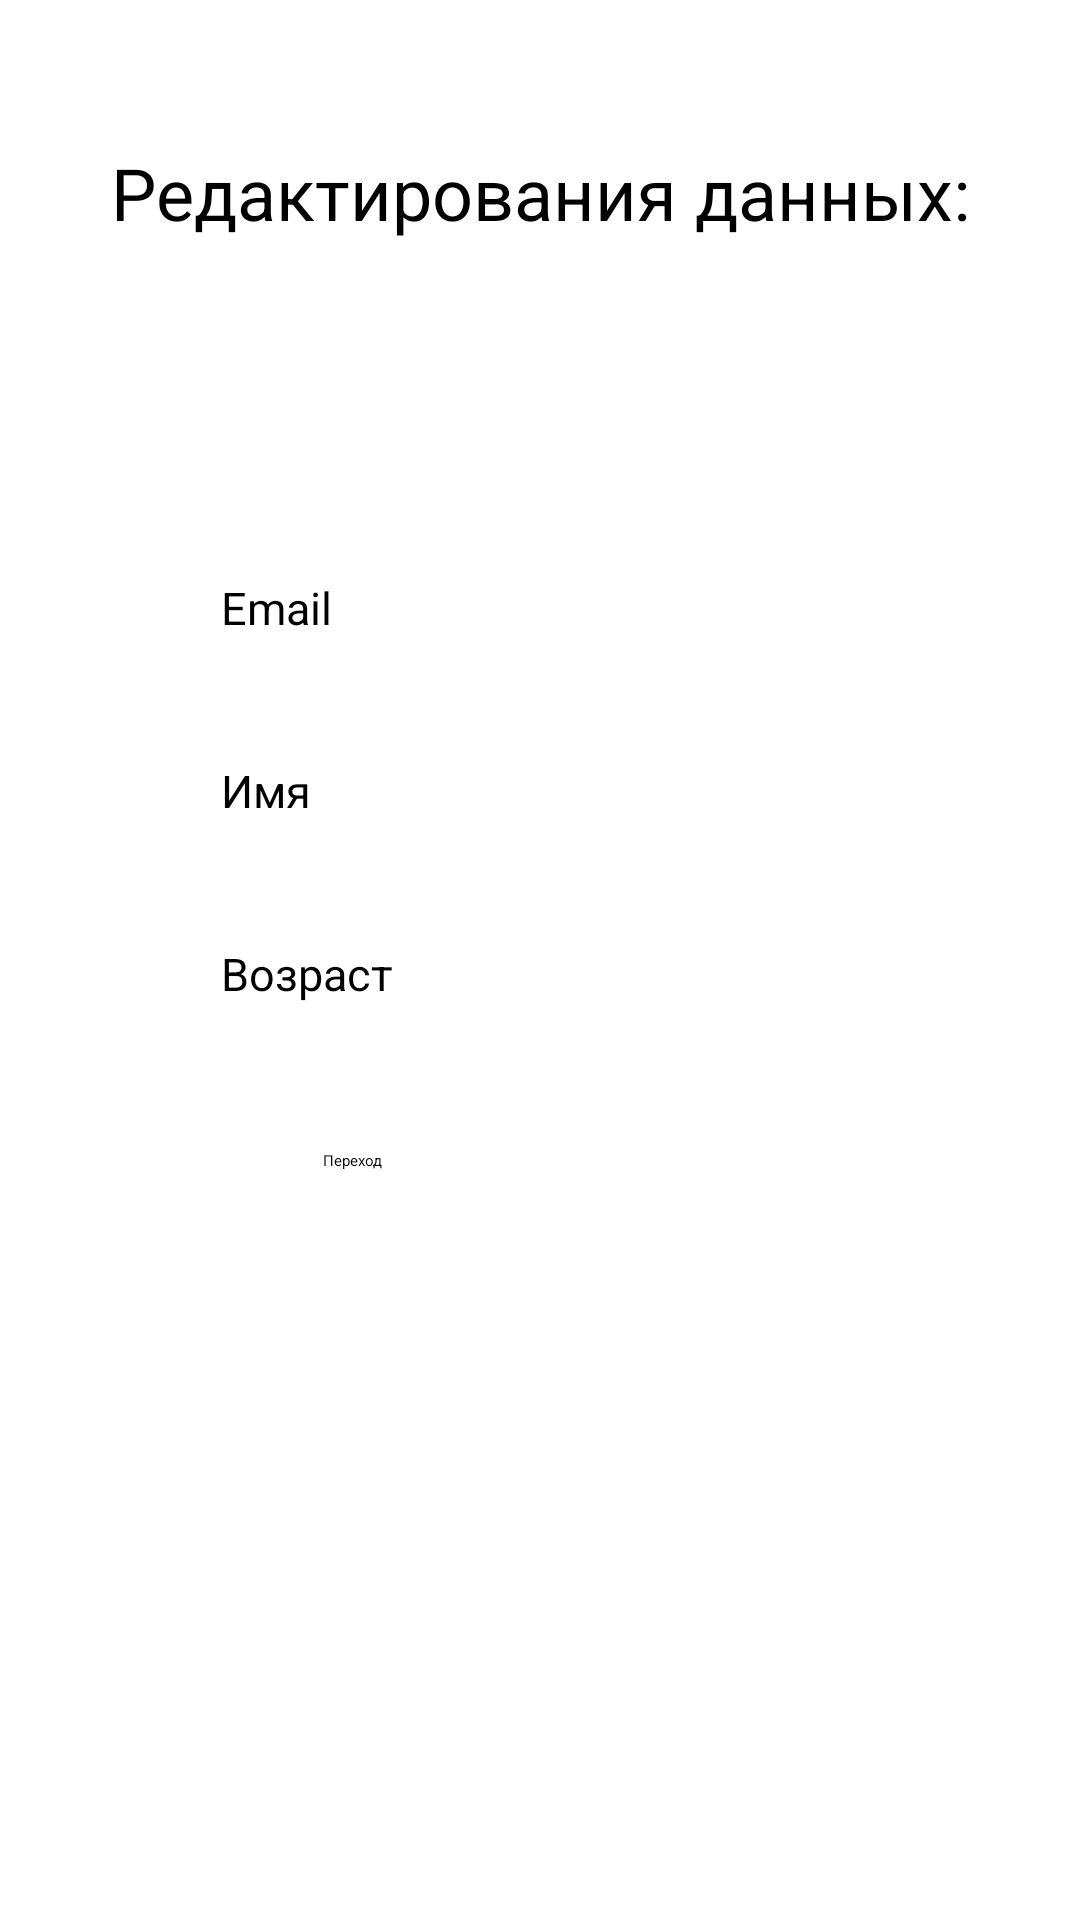

Android layout source for this screen:
<!-- AndroidManifest.xml: application theme Theme.Pr13 -->
<!-- res/layout/activity_main_redit.xml -->
<?xml version="1.0" encoding="utf-8"?>
<androidx.constraintlayout.widget.ConstraintLayout xmlns:android="http://schemas.android.com/apk/res/android"
    xmlns:app="http://schemas.android.com/apk/res-auto"
    xmlns:tools="http://schemas.android.com/tools"
    android:layout_width="match_parent"
    android:layout_height="match_parent"
    tools:context=".main_redit"
    android:background="@color/green">

    <TextView
        android:id="@+id/textView4"
        android:layout_width="wrap_content"
        android:layout_height="wrap_content"
        android:layout_marginTop="48dp"
        android:text="Редактирования данных:"
        android:textColor="@color/black"
        android:textSize="24dp"
        app:layout_constraintEnd_toEndOf="parent"
        app:layout_constraintStart_toStartOf="parent"
        app:layout_constraintTop_toTopOf="parent" />

    <EditText
        android:id="@+id/emailEditText"
        android:layout_width="212dp"
        android:layout_height="37dp"
        android:layout_marginTop="112dp"
        android:hint="@string/hint_email"
        android:textColor="@color/black"
        android:textSize="15dp"
        app:layout_constraintEnd_toEndOf="parent"
        app:layout_constraintHorizontal_bias="0.497"
        app:layout_constraintStart_toStartOf="parent"
        app:layout_constraintTop_toBottomOf="@+id/textView4" />

    <EditText
        android:id="@+id/nameEditText"
        android:layout_width="212dp"
        android:layout_height="37dp"
        android:layout_marginTop="24dp"
        android:hint="@string/hint_name"
        android:textColor="@color/black"
        android:textSize="15dp"
        app:layout_constraintEnd_toEndOf="parent"
        app:layout_constraintHorizontal_bias="0.497"
        app:layout_constraintStart_toStartOf="parent"
        app:layout_constraintTop_toBottomOf="@+id/emailEditText" />

    <EditText
        android:id="@+id/ageEditText"
        android:layout_width="212dp"
        android:layout_height="37dp"
        android:layout_marginTop="24dp"
        android:hint="@string/hint_age"
        android:textColor="@color/black"
        android:textSize="15dp"
        app:layout_constraintEnd_toEndOf="parent"
        app:layout_constraintHorizontal_bias="0.497"
        app:layout_constraintStart_toStartOf="parent"
        app:layout_constraintTop_toBottomOf="@+id/nameEditText" />

    <Button
        android:id="@+id/respondButton"
        android:layout_width="144dp"
        android:layout_height="66dp"
        android:layout_marginTop="32dp"
        android:onClick="transition2"
        android:text="@string/respond_button"
        app:layout_constraintEnd_toEndOf="@+id/ageEditText"
        app:layout_constraintStart_toStartOf="@+id/ageEditText"
        app:layout_constraintTop_toBottomOf="@+id/ageEditText" />
</androidx.constraintlayout.widget.ConstraintLayout>
<!-- resources referenced by this layout -->
<resources>
  <color name="black">#FF000000</color>
  <string name="hint_age">Возраст</string>
  <string name="hint_email">Email</string>
  <string name="hint_name">Имя</string>
  <string name="respond_button">Переход</string>
</resources>
